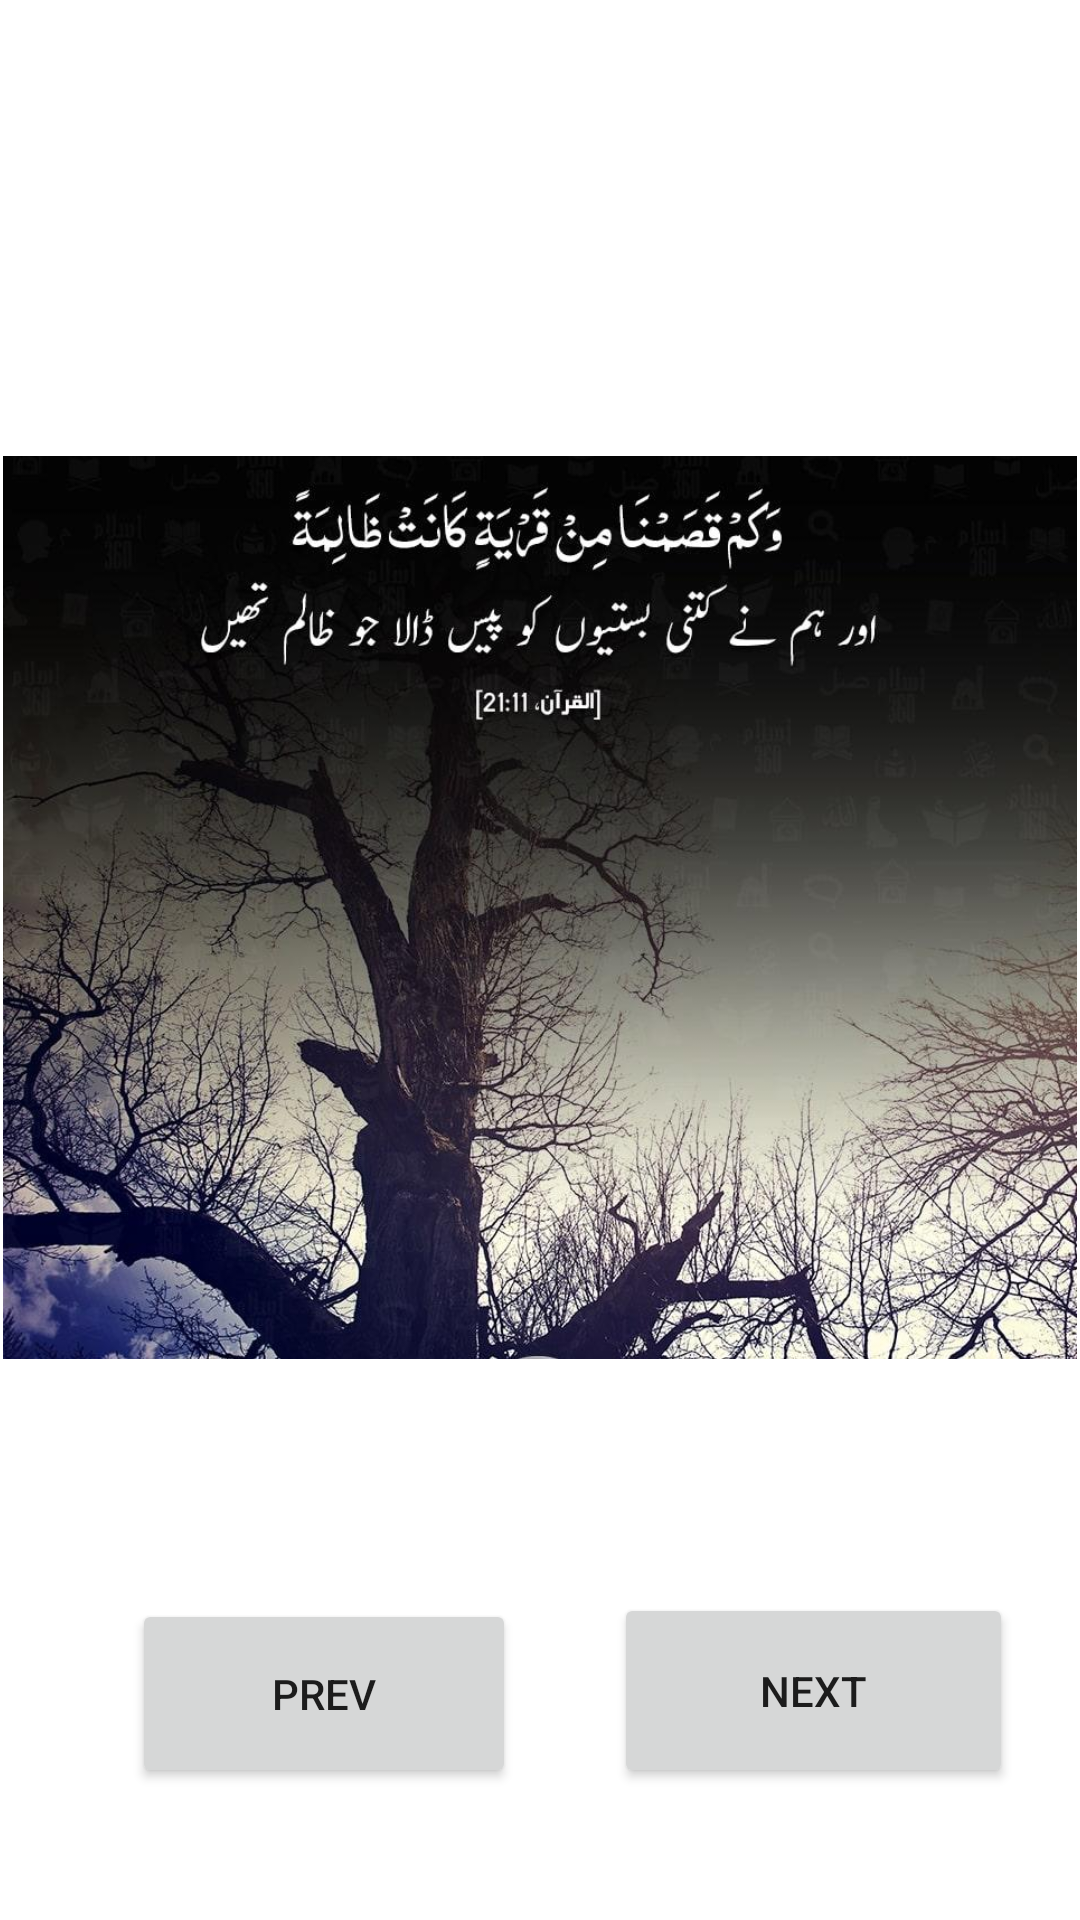

The Android layout XML behind this screen, and the referenced resources:
<!-- AndroidManifest.xml: application theme Theme.AnmolTohfa -->
<!-- res/layout/activity_main14.xml -->
<?xml version="1.0" encoding="utf-8"?>
<androidx.constraintlayout.widget.ConstraintLayout xmlns:android="http://schemas.android.com/apk/res/android"
    xmlns:app="http://schemas.android.com/apk/res-auto"
    xmlns:tools="http://schemas.android.com/tools"
    android:layout_width="match_parent"
    android:layout_height="match_parent"
    tools:context=".MainActivity2">

    <Button
        android:id="@+id/button5"
        android:layout_width="133dp"
        android:layout_height="65dp"
        android:layout_marginBottom="44dp"
        android:text="@string/next"
        android:onClick="Nextmove"
        app:layout_constraintBottom_toBottomOf="parent"
        app:layout_constraintEnd_toEndOf="parent"
        app:layout_constraintHorizontal_bias="0.594"
        app:layout_constraintStart_toEndOf="@+id/button" />

    <Button
        android:id="@+id/button"
        android:layout_width="128dp"
        android:layout_height="63dp"
        android:layout_marginStart="44dp"
        android:layout_marginLeft="44dp"
        android:layout_marginBottom="44dp"
        android:text="@string/prev"
        android:onClick="prevmove"
        app:layout_constraintBottom_toBottomOf="parent"
        app:layout_constraintStart_toStartOf="parent" />

    <ImageView
        android:id="@+id/imageView"
        android:layout_width="358dp"
        android:layout_height="477dp"
        android:layout_marginTop="64dp"
        app:layout_constraintEnd_toEndOf="parent"
        app:layout_constraintHorizontal_bias="0.49"
        app:layout_constraintStart_toStartOf="parent"
        app:layout_constraintTop_toTopOf="parent"
        app:srcCompat="@drawable/son4"
        android:contentDescription="TODO" />
</androidx.constraintlayout.widget.ConstraintLayout>
<!-- resources referenced by this layout -->
<resources>
  <!-- drawable son4: jpeg bitmap (drawable, 153667 bytes) -->
  <string name="next">Next</string>
  <string name="prev">Prev</string>
  <style name="Theme.AnmolTohfa" parent="Theme.MaterialComponents.DayNight.DarkActionBar">
          
          <item name="colorPrimary">@color/purple_500</item>
          <item name="colorPrimaryVariant">@color/purple_700</item>
          <item name="colorOnPrimary">@color/white</item>
          
          <item name="colorSecondary">@color/teal_200</item>
          <item name="colorSecondaryVariant">@color/teal_700</item>
          <item name="colorOnSecondary">@color/black</item>
          
          <item name="android:statusBarColor" tools:targetApi="l">?attr/colorPrimaryVariant</item>
          
      </style>
  <!-- not gathered from this repository: default colours our renderer supplied (Android Studio template values) -->
  <color name="purple_500">#FF6200EE</color>
  <color name="purple_700">#FF3700B3</color>
  <color name="teal_200">#FF03DAC5</color>
  <color name="teal_700">#FF018786</color>
  <color name="black">#FF000000</color>
  <color name="white">#FFFFFFFF</color>
</resources>
